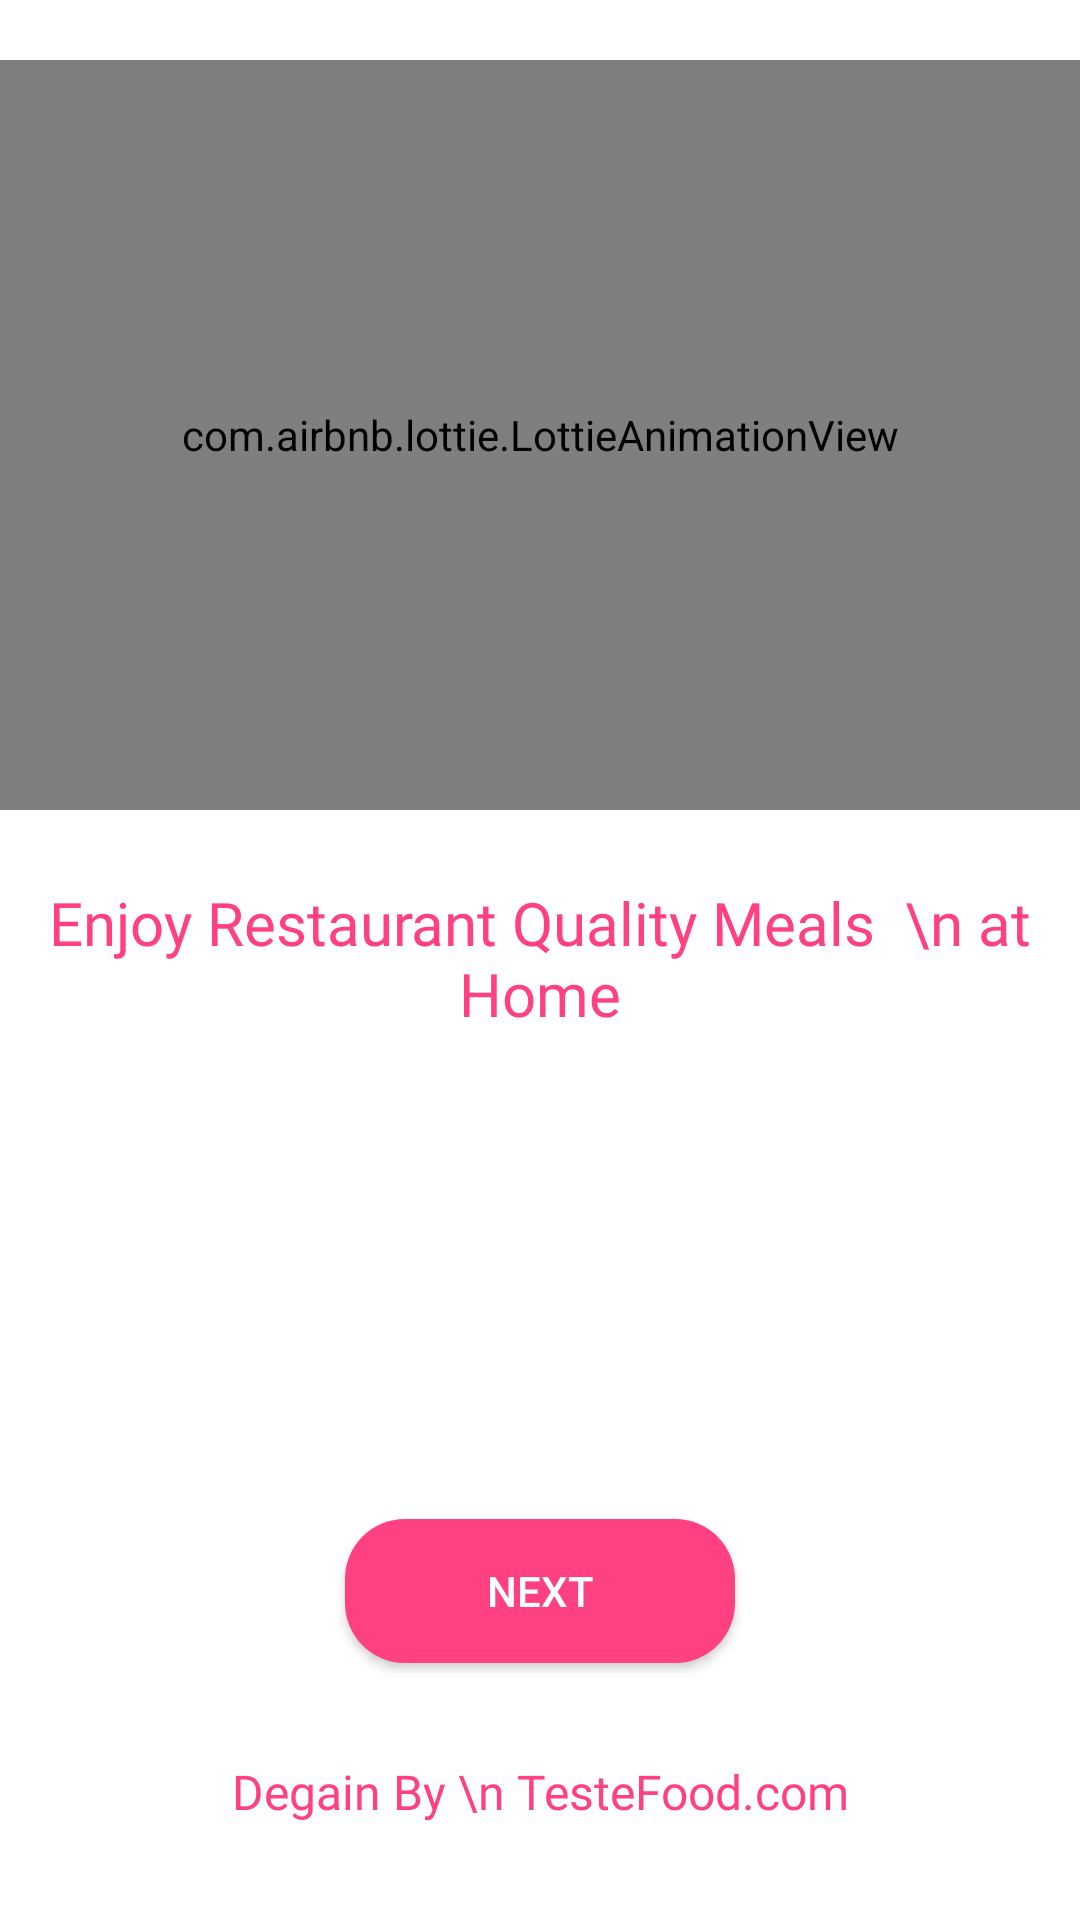

Produce the Android XML layout that renders to this screen, including the resource entries it uses.
<!-- AndroidManifest.xml: application theme Theme.TasteFood -->
<!-- res/layout/activity_start.xml -->
<?xml version="1.0" encoding="utf-8"?>
<androidx.constraintlayout.widget.ConstraintLayout xmlns:android="http://schemas.android.com/apk/res/android"
    xmlns:app="http://schemas.android.com/apk/res-auto"
    xmlns:tools="http://schemas.android.com/tools"
    android:layout_width="match_parent"
    android:layout_height="match_parent"
    android:background="@color/white"
    tools:context=".ui.activity.StartActivity">





    <com.airbnb.lottie.LottieAnimationView
        android:id="@+id/animationView"
        android:layout_width="match_parent"
        android:layout_height="250dp"
        app:lottie_rawRes="@raw/food"
        app:lottie_autoPlay="true"
        android:layout_marginTop="20sp"
        app:lottie_loop="true"
        app:layout_constraintEnd_toEndOf="parent"
        app:layout_constraintStart_toStartOf="parent"
        app:layout_constraintTop_toTopOf="parent" />

    <TextView
        android:id="@+id/textView"
        android:layout_width="wrap_content"
        android:layout_height="wrap_content"
        android:layout_marginTop="24dp"
        android:gravity="center"
        android:text="Enjoy Restaurant Quality Meals  \n at Home"
        android:textColor="@color/green"
        android:textSize="20sp"
        android:fontFamily="@font/aclonica"
        app:layout_constraintEnd_toEndOf="@+id/animationView"
        app:layout_constraintStart_toStartOf="@+id/animationView"
        app:layout_constraintTop_toBottomOf="@+id/animationView" />

    <androidx.appcompat.widget.AppCompatButton
        android:id="@+id/nextBtn"
        android:layout_width="130dp"
        android:layout_height="wrap_content"
        android:layout_marginBottom="32dp"
        android:background="@drawable/button_back"
        android:text="Next"
        android:textColor="@color/white"
        app:layout_constraintBottom_toTopOf="@+id/textView3"
        app:layout_constraintEnd_toEndOf="@+id/textView"
        app:layout_constraintStart_toStartOf="@+id/textView" />

    <TextView
        android:id="@+id/textView3"
        android:layout_width="wrap_content"
        android:layout_height="wrap_content"
        android:layout_marginBottom="32dp"
        android:gravity="center"
        android:text="Degain By \n TesteFood.com"
        android:textColor="@color/green"
        android:textSize="16sp"
        android:fontFamily="@font/aclonica"
        app:layout_constraintBottom_toBottomOf="parent"
        app:layout_constraintEnd_toEndOf="@+id/nextBtn"
        app:layout_constraintStart_toStartOf="@+id/nextBtn" />

</androidx.constraintlayout.widget.ConstraintLayout>
<!-- resources referenced by this layout -->
<resources>
  <color name="green">#FF4081 </color>
  <color name="white">#FFFFFFFF</color>
  <!-- drawable button_back (drawable) -->
  <?xml version="1.0" encoding="utf-8"?>
  <shape xmlns:android="http://schemas.android.com/apk/res/android">
  
      <solid android:color="@color/green"/>
      <corners android:radius="20dp"
          />
  
  </shape>
  <style name="Theme.TasteFood" parent="Base.Theme.TasteFood" />
  <style name="Base.Theme.TasteFood" parent="Theme.Material3.DayNight.NoActionBar">
          
        <item name="colorPrimary">@color/green</item>
      </style>
</resources>
